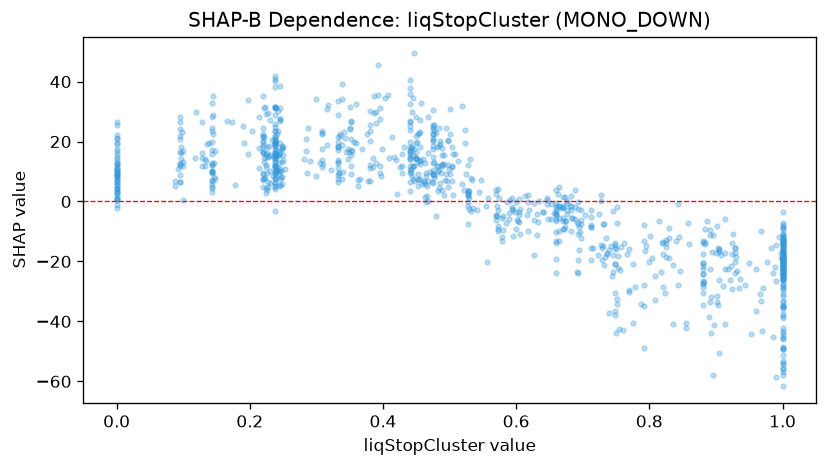

The data file committed next to this chart (first rows):
feature_value, shap_value
0.421, 2.525
1.0, -34.99
1.0, -18.99
1.0, -8.835
1.0, -14.07
0.605, -4.567
0.445, 7.595
0.968, -9.871
1.0, -12.96
1.0, -3.437
1.0, -20.83
0.902, -8.084
0.23, 10.04
0.792, -7.946
0.905, -26.22
1.0, -22.34
0.891, -22.5
0.238, 16.02
0.936, -25.84
0.238, 17.15
0.725, -4.222
1.0, -19.67
1.0, -19.74
1.0, -29.4
0.533, 7.167
1.0, -24.77
1.0, -31.37
1.0, -20.04
0.333, 12.92
0.483, 10.12
0.904, -15.8
0.75, -15.89
1.0, -24.49
0.241, 11.36
0.647, -1.004
0.47, 9.716
0.894, -16.94
0.088, 6.873
0.499, 10.97
0.697, -12.04
0.73, -14.87
0.633, -6.787
0.532, 7.67
0.594, -2.67
0.238, 6.322
0.238, 11.88
0.922, -21.55
1.0, -18.72
0.93, -18.44
1.0, -23.64
0.997, -17.29
1.0, -15.12
1.0, -14.53
1.0, -20.33
0.253, 10.75
0.246, 10.94
1.0, -13.14
0.88, -17.61
0.62, -2.863
0.396, 11.97
... 922 more rows
